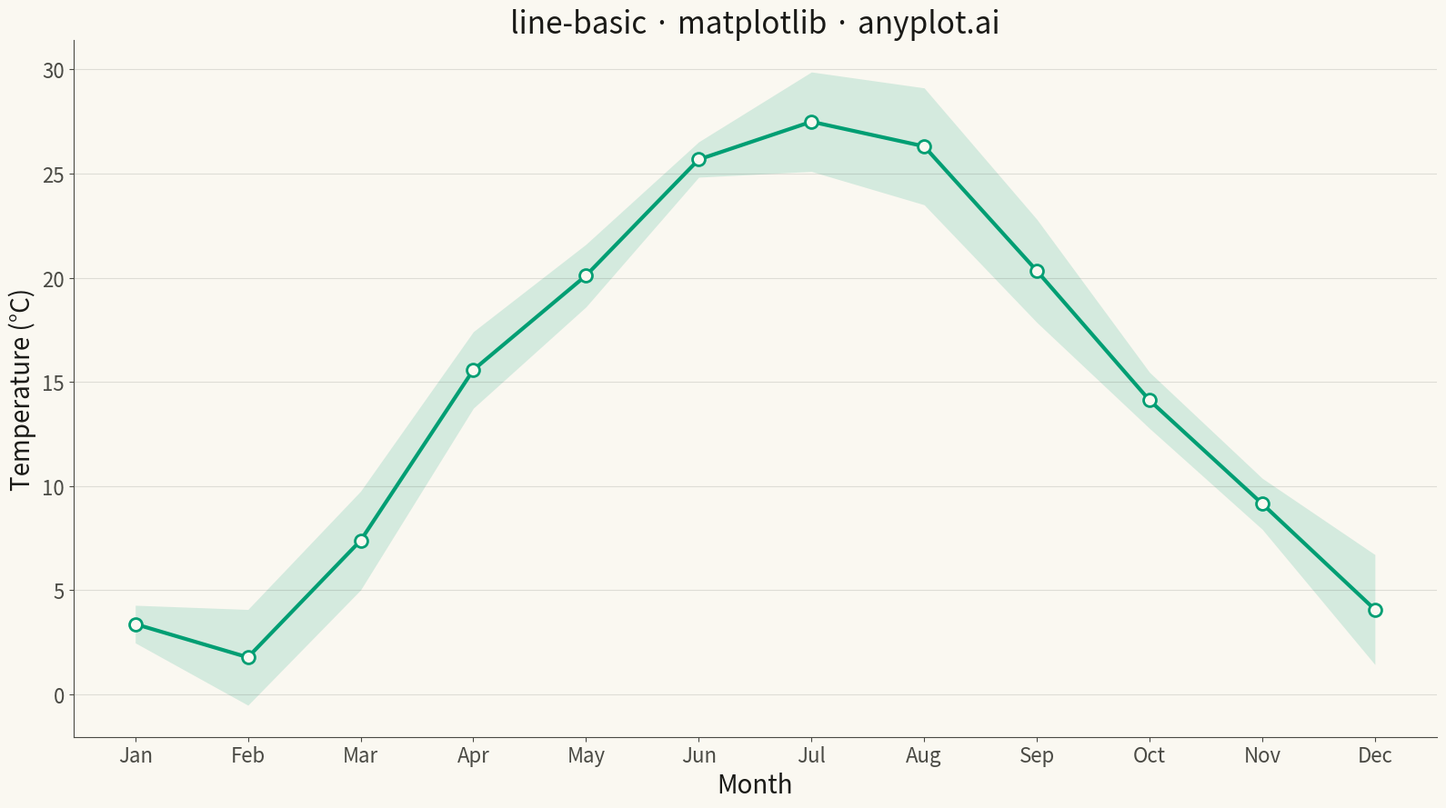

This figure's Python source:
"""anyplot.ai
line-basic: Basic Line Plot
Library: matplotlib | Python 3.13
Quality: 94/100 | Updated: 2026-04-27
"""

import os

import matplotlib.pyplot as plt
import numpy as np


# Theme tokens
THEME = os.getenv("ANYPLOT_THEME", "light")
PAGE_BG = "#FAF8F1" if THEME == "light" else "#1A1A17"
ELEVATED_BG = "#FFFDF6" if THEME == "light" else "#242420"
INK = "#1A1A17" if THEME == "light" else "#F0EFE8"
INK_SOFT = "#4A4A44" if THEME == "light" else "#B8B7B0"
BRAND = "#009E73"

# Data - Average monthly temperature across 5 simulated years
np.random.seed(42)
months = np.arange(1, 13)
base_temp = 15 + 12 * np.sin((months - 4) * np.pi / 6)
all_years = base_temp + np.random.randn(5, 12) * 2.5
mean_temp = all_years.mean(axis=0)
std_temp = all_years.std(axis=0)

# Plot
fig, ax = plt.subplots(figsize=(16, 9), facecolor=PAGE_BG)
ax.set_facecolor(PAGE_BG)

# Year-to-year variability band
ax.fill_between(months, mean_temp - std_temp, mean_temp + std_temp, color=BRAND, alpha=0.15, linewidth=0)

# Mean temperature line with markers
ax.plot(
    months,
    mean_temp,
    linewidth=3,
    color=BRAND,
    marker="o",
    markersize=10,
    markerfacecolor=PAGE_BG,
    markeredgecolor=BRAND,
    markeredgewidth=2,
)

# Style
month_labels = ["Jan", "Feb", "Mar", "Apr", "May", "Jun", "Jul", "Aug", "Sep", "Oct", "Nov", "Dec"]
ax.set_xticks(months)
ax.set_xticklabels(month_labels)
ax.tick_params(axis="both", labelsize=16, colors=INK_SOFT, labelcolor=INK_SOFT)

ax.set_xlabel("Month", fontsize=20, color=INK)
ax.set_ylabel("Temperature (°C)", fontsize=20, color=INK)
ax.set_title("line-basic · matplotlib · anyplot.ai", fontsize=24, fontweight="medium", color=INK)

ax.spines["top"].set_visible(False)
ax.spines["right"].set_visible(False)
for s in ("left", "bottom"):
    ax.spines[s].set_color(INK_SOFT)

ax.yaxis.grid(True, alpha=0.12, linewidth=0.8, color=INK)

plt.tight_layout()
plt.savefig(f"plot-{THEME}.png", dpi=300, bbox_inches="tight", facecolor=PAGE_BG)
